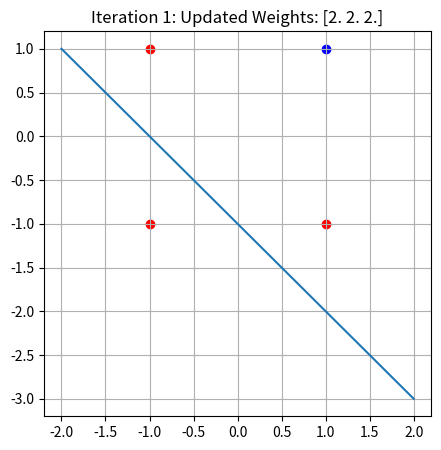
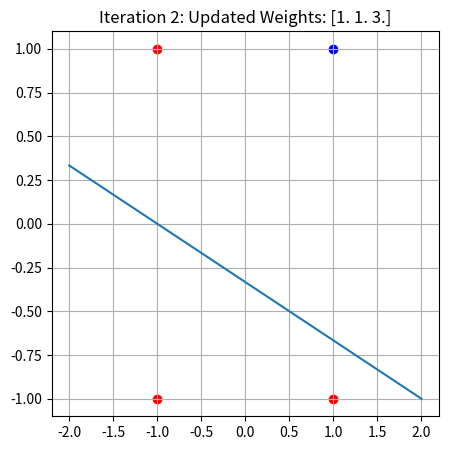
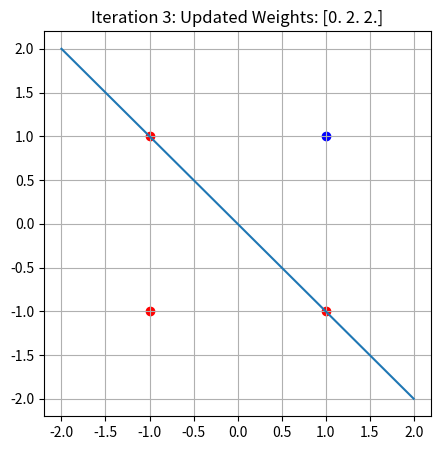
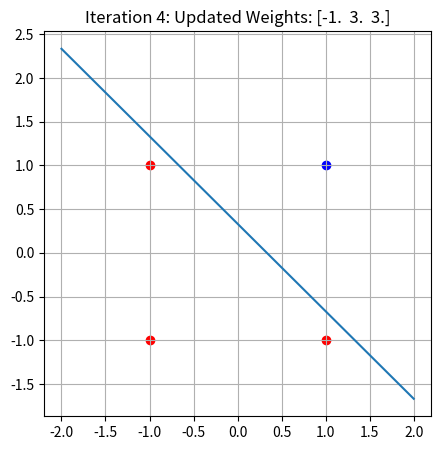

The matplotlib source for these figures, in order:
import numpy as np
import matplotlib.pyplot as plt

def activation(x):
    return 1 if x >= 0 else -1

def hebb_train_and_plot(inputs, targets):
    weights = np.ones(len(inputs[0]) + 1)  # Initialize weights + bias

    for i, (x, t) in enumerate(zip(inputs, targets)):
        x = np.array([1] + list(x))  # include bias
        y_in = np.dot(weights, x)
        y_pred = activation(y_in)
        weights += t * x  # Hebbian update

        # Plotting decision boundary for each step
        plt.figure(figsize=(5,5))
        for inp, lab in zip(inputs, targets):
            color = 'blue' if lab == 1 else 'red'
            plt.scatter(inp[0], inp[1], color=color)

        x_vals = np.linspace(-2, 2, 100)
        if weights[2] != 0:
            y_vals = -(weights[1] * x_vals + weights[0]) / weights[2]
            plt.plot(x_vals, y_vals)

        plt.title(f"Iteration {i+1}: Updated Weights: {weights}")
        plt.grid()
        plt.show()

    return weights

inputs  = [(1,1), (1,-1), (-1,1), (-1,-1)]
targets = [1, -1, -1, -1]

final_weights = hebb_train_and_plot(inputs, targets)
print("Final Weights:", final_weights)

for x in inputs:
    x_b = np.array([1] + list(x))
    y = activation(np.dot(final_weights, x_b))
    print(f"Input: {x} -> Output: {y}")